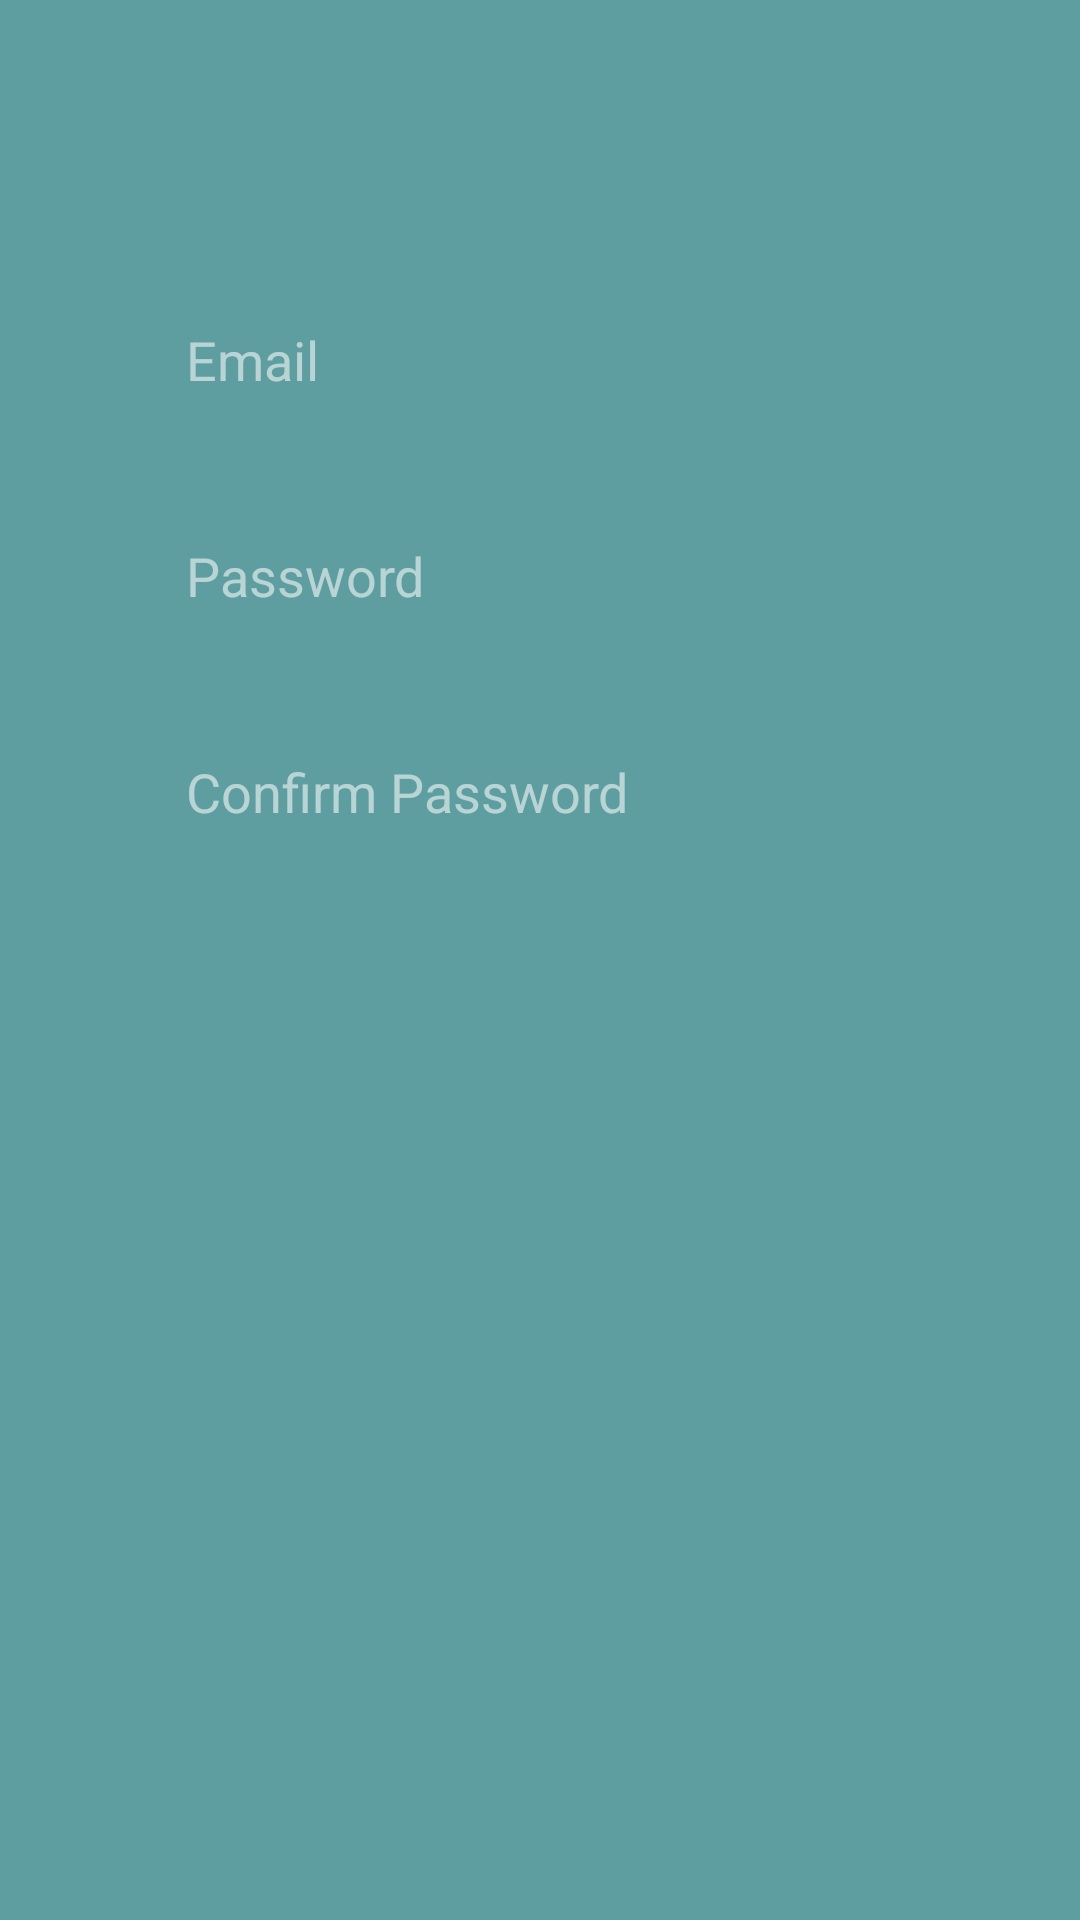

Layout XML and referenced resources for this Android screen:
<!-- AndroidManifest.xml: application theme AppTheme.NoActionBar -->
<!-- res/layout/fragment_register.xml -->
<FrameLayout xmlns:android="http://schemas.android.com/apk/res/android"
    xmlns:tools="http://schemas.android.com/tools"
    android:layout_width="match_parent"
    android:layout_height="match_parent"
    android:background="@color/register_background_color"
    tools:context="android.eurecom.fr.foodv1.RegisterFragment">

    <LinearLayout
        android:layout_width="wrap_content"
        android:layout_gravity="center"
        android:layout_height="match_parent"
        android:orientation="vertical">

        <EditText
            android:id="@+id/editTextEmail"
            android:layout_width="300dp"
            android:layout_height="56dp"
            android:layout_gravity="center_horizontal"
            android:layout_marginTop="92dp"
            android:background="@drawable/bubble"
            android:gravity="center_vertical"
            android:hint="@string/email"
            android:paddingStart="32dp"
            android:paddingEnd="32dp"
            android:textColor="#ffffff"
            android:inputType="textEmailAddress"
            android:textColorHint="#8effffff" />

        <EditText
            android:id="@+id/editTextPassword"
            android:layout_width="300dp"
            android:layout_height="56dp"
            android:layout_gravity="center_horizontal"
            android:layout_marginTop="16dp"
            android:background="@drawable/bubble"
            android:gravity="center_vertical"
            android:hint="@string/password"
            android:inputType="textPassword"
            android:paddingStart="32dp"
            android:textColor="#ffffff"
            android:paddingEnd="32dp"
            android:textColorHint="#8effffff" />

        <EditText
            android:id="@+id/editTextConfirmPassword"
            android:layout_width="300dp"
            android:layout_height="56dp"
            android:layout_gravity="center_horizontal"
            android:layout_marginTop="16dp"
            android:background="@drawable/bubble"
            android:gravity="center_vertical"
            android:hint="@string/confirm_password"
            android:inputType="textPassword"
            android:paddingEnd="32dp"
            android:paddingStart="32dp"
            android:textColor="#ffffff"
            android:textColorHint="#8effffff" />
    </LinearLayout>
</FrameLayout>
<!-- resources referenced by this layout -->
<resources>
  <color name="register_background_color">#5F9EA0</color>
  <string name="confirm_password">Confirm Password</string>
  <string name="email">Email</string>
  <string name="password">Password</string>
  <style name="AppTheme.NoActionBar" parent="Theme.AppCompat.Light.DarkActionBar">
          <item name="windowActionBar">false</item>
          <item name="windowNoTitle">true</item>
          <item name="android:windowFullscreen">true</item>
      </style>
</resources>
